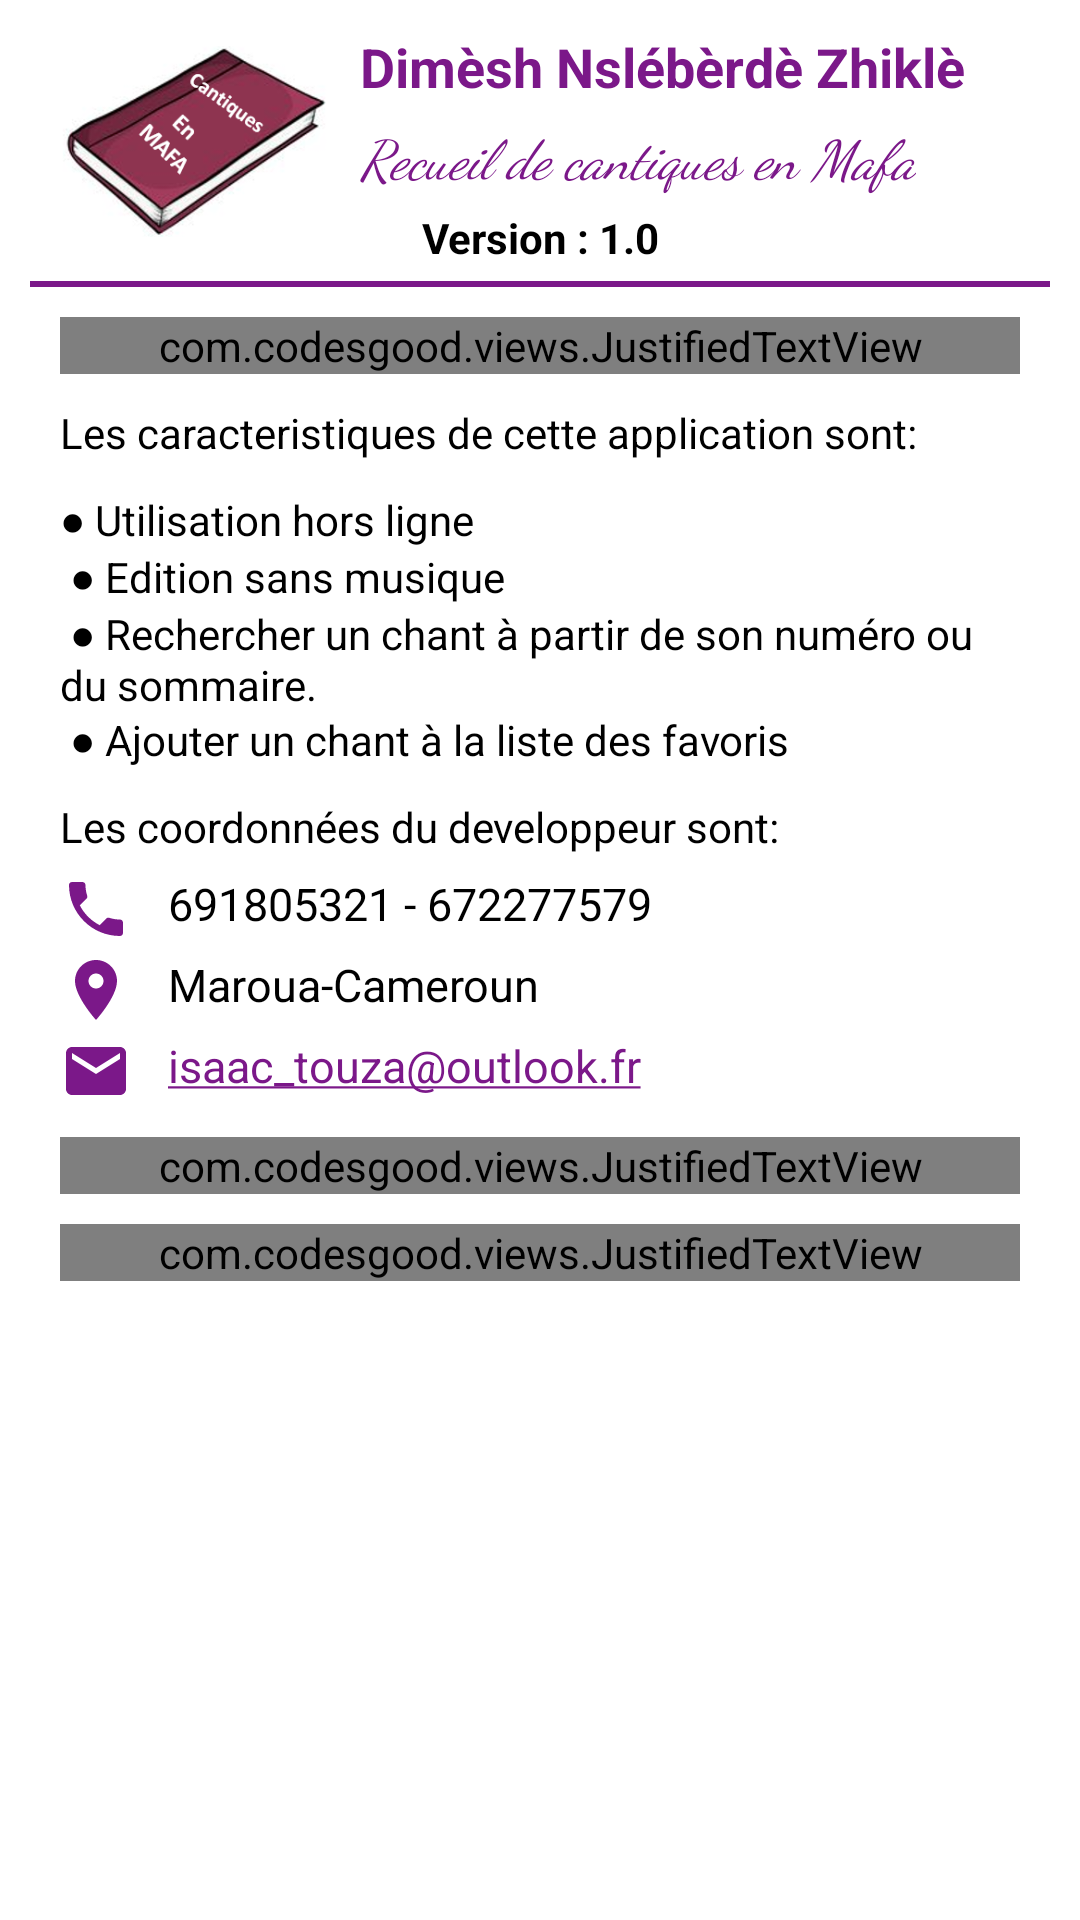

Here is an Android app screen rendered from its layout file. Give the layout XML and the strings, colors and styles it references.
<!-- AndroidManifest.xml: application theme AppTheme -->
<!-- res/layout/fragment_apropos.xml -->
<?xml version="1.0" encoding="utf-8"?>
<LinearLayout
    xmlns:android="http://schemas.android.com/apk/res/android"
    xmlns:tools="http://schemas.android.com/tools"
    android:layout_width="match_parent"
    android:layout_height="match_parent"
    android:background="@android:color/white"
    android:paddingLeft="10dp"
    android:paddingRight="10dp"
    tools:context=".AproposFragment">

    <ScrollView
        android:layout_width="match_parent"
        android:layout_height="match_parent"
        android:scrollbars="none">

    <LinearLayout
        android:layout_width="match_parent"
        android:layout_height="match_parent"
        android:orientation="vertical">


    <RelativeLayout
        android:layout_width="match_parent"
        android:layout_height="wrap_content">

        <ImageView
            android:id="@+id/id_logo"
            android:layout_width="90dp"
            android:layout_height="90dp"
            android:src="@mipmap/cantiques_en_mafa"
            android:layout_marginLeft="10dp"
            />

        <TextView
            android:id="@+id/titre_mafa"
            android:layout_width="wrap_content"
            android:layout_height="wrap_content"
            android:layout_marginLeft="10dp"
            android:text="@string/mafa_name"
            android:layout_marginTop="10dp"
            android:textColor="@color/colorPrimary"
            android:textStyle="bold"
            android:textSize="18dp"
            android:layout_toRightOf="@id/id_logo"/>

        <TextView
            android:id="@+id/titre_francais"
            android:layout_width="wrap_content"
            android:layout_height="wrap_content"
            android:layout_marginLeft="10dp"
            android:text="Recueil de cantiques en Mafa"
            android:layout_marginTop="5dp"
            android:textColor="@color/colorPrimary"
            android:textStyle="italic"
            android:fontFamily="cursive"
            android:textSize="18dp"
            android:layout_below="@id/titre_mafa"
            android:layout_toRightOf="@id/id_logo"/>

        <TextView
            android:layout_width="match_parent"
            android:layout_height="wrap_content"
            android:text="Version : 1.0"
            android:layout_below="@id/titre_francais"
            android:layout_marginTop="5dp"
            android:textStyle="bold"
            android:textColor="@android:color/black"
            android:gravity="center"
            android:layout_marginBottom="5dp"/>
    </RelativeLayout>

        <View
            android:layout_width="match_parent"
            android:layout_height="2dp"
            android:background="@color/colorPrimary"/>


    <LinearLayout
        android:layout_margin="10dp"
        android:layout_width="match_parent"
        android:layout_height="match_parent"
        android:orientation="vertical">

        <com.codesgood.views.JustifiedTextView
            android:layout_width="match_parent"
            android:layout_height="wrap_content"
            android:textColor="@android:color/black"
            android:lineSpacingExtra="1.5dp"
            android:text="@string/description"/>

        <TextView
            android:layout_width="match_parent"
            android:layout_height="wrap_content"
            android:textColor="@android:color/black"
            android:layout_marginTop="10dp"
            android:text="Les caracteristiques de cette application sont:"
            />

        <TextView
            android:layout_width="match_parent"
            android:layout_height="wrap_content"
            android:text="@string/caracteristiques"
            android:textColor="@android:color/black"
            android:gravity="left"
            android:layout_marginTop="10dp"
            />

        <TextView
            android:layout_width="match_parent"
            android:layout_height="wrap_content"
            android:textColor="@android:color/black"
            android:layout_marginTop="10dp"
            android:text="Les coordonnées du developpeur sont:"/>

       <LinearLayout
           android:layout_width="match_parent"
           android:layout_height="wrap_content"
           android:orientation="horizontal">

           <ImageView
               android:layout_width="wrap_content"
               android:layout_height="wrap_content"
               android:layout_marginTop="3dp"
               android:src="@drawable/ic_baseline_account_circle_24"
               xmlns:app="http://schemas.android.com/apk/res-auto"
               app:tint="@color/colorPrimary" />

           <TextView
               android:layout_width="match_parent"
               android:layout_height="match_parent"
               android:layout_marginLeft="12dp"
               android:textColor="#000000"
               android:textSize="15dp"
               android:layout_marginTop="3dp"
               android:text="TOUZA Isaac"/>

       </LinearLayout>


        <LinearLayout
            android:layout_width="match_parent"
            android:layout_height="wrap_content"
            android:orientation="horizontal">

            <ImageView
                android:layout_width="wrap_content"
                android:layout_height="wrap_content"
                android:layout_marginTop="3dp"
                android:src="@drawable/ic_baseline_local_phone_24"
                xmlns:app="http://schemas.android.com/apk/res-auto"
                app:tint="@color/colorPrimary" />

            <TextView
                android:layout_width="match_parent"
                android:layout_height="match_parent"
                android:layout_marginLeft="12dp"
                android:textColor="#000000"
                android:textSize="15dp"
                android:layout_marginTop="3dp"
                android:autoLink="phone"
                android:text="691805321 - 672277579"/>

        </LinearLayout>

        <LinearLayout
            android:layout_width="match_parent"
            android:layout_height="wrap_content"
            android:orientation="horizontal">

            <ImageView
                android:layout_width="wrap_content"
                android:layout_height="wrap_content"
                android:layout_marginTop="3dp"
                android:src="@drawable/ic_baseline_place_24"
                xmlns:app="http://schemas.android.com/apk/res-auto"
                app:tint="@color/colorPrimary" />

            <TextView
                android:layout_width="match_parent"
                android:layout_height="match_parent"
                android:layout_marginLeft="12dp"
                android:textColor="#000000"
                android:textSize="15dp"
                android:layout_marginTop="3dp"
                android:autoLink="phone"
                android:linksClickable="true"
                android:text="Maroua-Cameroun"/>

        </LinearLayout>

        <LinearLayout
            android:layout_width="match_parent"
            android:layout_height="wrap_content"
            android:orientation="horizontal">

            <ImageView
                android:layout_width="wrap_content"
                android:layout_height="wrap_content"
                android:layout_marginTop="3dp"
                android:src="@drawable/ic_baseline_mail_24"
                xmlns:app="http://schemas.android.com/apk/res-auto"
                app:tint="@color/colorPrimary" />

            <TextView
                android:layout_width="match_parent"
                android:layout_height="match_parent"
                android:layout_marginLeft="12dp"
                android:textColor="#000000"
                android:textSize="15dp"
                android:layout_marginTop="3dp"
                android:autoLink="email"
                android:text="isaac_touza@outlook.fr"/>

        </LinearLayout>

        <com.codesgood.views.JustifiedTextView
            android:layout_width="match_parent"
            android:layout_height="wrap_content"
            android:text="@string/encouragement"
            android:textColor="@android:color/black"
            android:layout_marginTop="10dp"
            android:textStyle="bold"
            />

        <com.codesgood.views.JustifiedTextView
            android:layout_width="match_parent"
            android:layout_height="wrap_content"
            android:layout_marginTop="10dp"
            android:textColor="@android:color/black"
            android:text="@string/remarque"/>

    </LinearLayout>

    </LinearLayout>


    </ScrollView>


</LinearLayout>
<!-- resources referenced by this layout -->
<resources>
  <color name="colorPrimary">#7B1889</color>
  <!-- drawable ic_baseline_local_phone_24 (drawable) -->
  <vector android:height="24dp" android:tint="#2E2E2E"
      android:viewportHeight="24" android:viewportWidth="24"
      android:width="24dp" xmlns:android="http://schemas.android.com/apk/res/android">
      <path android:fillColor="@android:color/white" android:pathData="M6.62,10.79c1.44,2.83 3.76,5.14 6.59,6.59l2.2,-2.2c0.27,-0.27 0.67,-0.36 1.02,-0.24 1.12,0.37 2.33,0.57 3.57,0.57 0.55,0 1,0.45 1,1V20c0,0.55 -0.45,1 -1,1 -9.39,0 -17,-7.61 -17,-17 0,-0.55 0.45,-1 1,-1h3.5c0.55,0 1,0.45 1,1 0,1.25 0.2,2.45 0.57,3.57 0.11,0.35 0.03,0.74 -0.25,1.02l-2.2,2.2z"/>
  </vector>
  <!-- drawable ic_baseline_mail_24 (drawable) -->
  <vector android:height="24dp" android:tint="#2E2E2E"
      android:viewportHeight="24" android:viewportWidth="24"
      android:width="24dp" xmlns:android="http://schemas.android.com/apk/res/android">
      <path android:fillColor="@android:color/white" android:pathData="M20,4L4,4c-1.1,0 -1.99,0.9 -1.99,2L2,18c0,1.1 0.9,2 2,2h16c1.1,0 2,-0.9 2,-2L22,6c0,-1.1 -0.9,-2 -2,-2zM20,8l-8,5 -8,-5L4,6l8,5 8,-5v2z"/>
  </vector>
  <!-- drawable ic_baseline_place_24 (drawable) -->
  <vector android:height="24dp" android:tint="#2E2E2E"
      android:viewportHeight="24" android:viewportWidth="24"
      android:width="24dp" xmlns:android="http://schemas.android.com/apk/res/android">
      <path android:fillColor="@android:color/white" android:pathData="M12,2C8.13,2 5,5.13 5,9c0,5.25 7,13 7,13s7,-7.75 7,-13c0,-3.87 -3.13,-7 -7,-7zM12,11.5c-1.38,0 -2.5,-1.12 -2.5,-2.5s1.12,-2.5 2.5,-2.5 2.5,1.12 2.5,2.5 -1.12,2.5 -2.5,2.5z"/>
  </vector>
  <!-- mipmap cantiques_en_mafa: png bitmap (mipmap-xxhdpi, 71994 bytes) -->
  <string name="caracteristiques">
          \u25CF Utilisation hors ligne \n
          \u25CF Edition sans musique  \n
          \u25CF Rechercher un chant à partir de son numéro ou du sommaire. \n
          \u25CF Ajouter un chant à la liste des favoris
      </string>
  <string name="description">
          Cette Application vous permet d\'avoir accès facilement au recueil de cantiques en langue mafa. Vous pouvez l\'avoir partout avec vous sur votre mobile
      </string>
  <string name="encouragement">
          Vous pouvez nous faire un don pour nous encourager à effectuer les prochaines mises à jour de cette application
          et à produire d\'avantage d\'autres applications.
      </string>
  <string name="mafa_name">Dimèsh Nslébèrdè Zhiklè</string>
  <string name="remarque">N\'hesitez pas non plus à nous faire parvenir les remarques et critiques sur cette application sur l\'un des adresses ci-dessus.</string>
  <style name="AppTheme" parent="Theme.AppCompat.Light.NoActionBar">
          
          <item name="colorPrimary">@color/colorPrimary</item>
          <item name="colorPrimaryDark">@color/colorPrimaryDark</item>
          <item name="colorAccent">@color/colorAccent</item>
      </style>
  <color name="colorPrimaryDark">#7B1889</color>
  <color name="colorAccent">#7B1889</color>
</resources>
